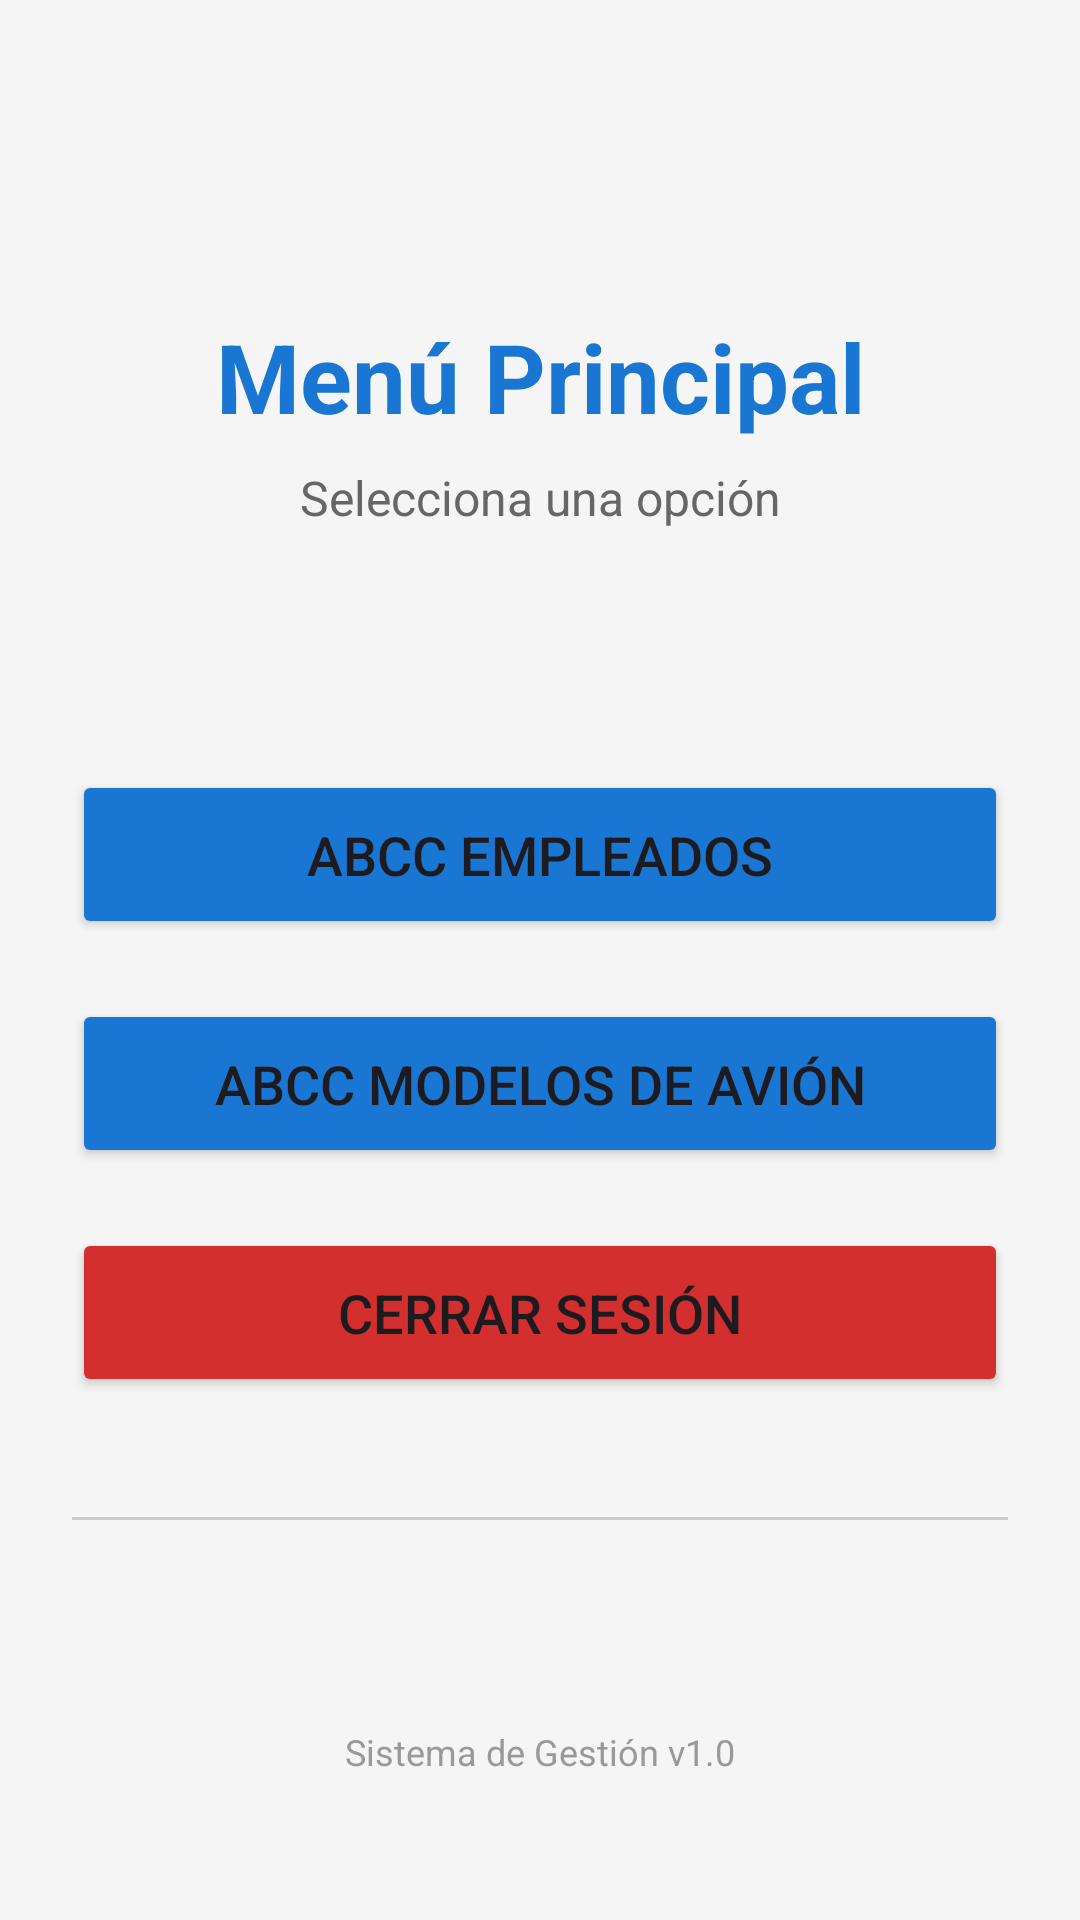

Here is an Android app screen rendered from its layout file. Give the layout XML and the strings, colors and styles it references.
<!-- AndroidManifest.xml: application theme Theme.Proyecto_Final_Taller_BD_Android -->
<!-- res/layout/activity_menu_inicio.xml -->
<?xml version="1.0" encoding="utf-8"?>
<androidx.constraintlayout.widget.ConstraintLayout xmlns:android="http://schemas.android.com/apk/res/android"
    xmlns:app="http://schemas.android.com/apk/res-auto"
    xmlns:tools="http://schemas.android.com/tools"
    android:layout_width="match_parent"
    android:layout_height="match_parent"
    android:background="#F5F5F5"
    android:padding="24dp">

    <TextView
        android:id="@+id/tvBienvenido"
        android:layout_width="wrap_content"
        android:layout_height="wrap_content"
        android:text="Menú Principal"
        android:textSize="32sp"
        android:textStyle="bold"
        android:textColor="#1976D2"
        android:layout_marginTop="80dp"
        app:layout_constraintTop_toTopOf="parent"
        app:layout_constraintStart_toStartOf="parent"
        app:layout_constraintEnd_toEndOf="parent" />

    
    <TextView
        android:id="@+id/tvSubtitulo"
        android:layout_width="wrap_content"
        android:layout_height="wrap_content"
        android:text="Selecciona una opción"
        android:textSize="16sp"
        android:textColor="#666666"
        android:layout_marginTop="8dp"
        app:layout_constraintTop_toBottomOf="@id/tvBienvenido"
        app:layout_constraintStart_toStartOf="parent"
        app:layout_constraintEnd_toEndOf="parent" />

    
    <Button
        android:id="@+id/btnEmpleados"
        android:layout_width="0dp"
        android:layout_height="wrap_content"
        android:text="ABCC Empleados"
        android:textSize="18sp"
        android:paddingVertical="16dp"
        android:backgroundTint="#1976D2"
        android:layout_marginTop="80dp"
        app:cornerRadius="12dp"
        app:layout_constraintTop_toBottomOf="@id/tvSubtitulo"
        app:layout_constraintStart_toStartOf="parent"
        app:layout_constraintEnd_toEndOf="parent" />

    
    <Button
        android:id="@+id/btnModelos"
        android:layout_width="0dp"
        android:layout_height="wrap_content"
        android:text="ABCC Modelos de Avión"
        android:textSize="18sp"
        android:paddingVertical="16dp"
        android:backgroundTint="#1976D2"
        android:layout_marginTop="20dp"
        app:cornerRadius="12dp"
        app:layout_constraintTop_toBottomOf="@id/btnEmpleados"
        app:layout_constraintStart_toStartOf="parent"
        app:layout_constraintEnd_toEndOf="parent" />

    
    <Button
        android:id="@+id/btnCerrarSesion"
        android:layout_width="0dp"
        android:layout_height="wrap_content"
        android:text="Cerrar Sesión"
        android:textSize="18sp"
        android:paddingVertical="16dp"
        android:backgroundTint="#D32F2F"
        android:layout_marginTop="20dp"
        app:cornerRadius="12dp"
        app:layout_constraintTop_toBottomOf="@id/btnModelos"
        app:layout_constraintStart_toStartOf="parent"
        app:layout_constraintEnd_toEndOf="parent" />

    
    <View
        android:id="@+id/lineaSeparadora"
        android:layout_width="0dp"
        android:layout_height="1dp"
        android:background="#CCCCCC"
        android:layout_marginTop="40dp"
        app:layout_constraintTop_toBottomOf="@id/btnCerrarSesion"
        app:layout_constraintStart_toStartOf="parent"
        app:layout_constraintEnd_toEndOf="parent" />

    
    <TextView
        android:id="@+id/tvFooter"
        android:layout_width="wrap_content"
        android:layout_height="wrap_content"
        android:text="Sistema de Gestión v1.0"
        android:textSize="12sp"
        android:textColor="#999999"
        android:layout_marginBottom="24dp"
        app:layout_constraintBottom_toBottomOf="parent"
        app:layout_constraintStart_toStartOf="parent"
        app:layout_constraintEnd_toEndOf="parent" />

</androidx.constraintlayout.widget.ConstraintLayout>
<!-- resources referenced by this layout -->
<resources>
  <style name="Theme.Proyecto_Final_Taller_BD_Android" parent="Base.Theme.Proyecto_Final_Taller_BD_Android" />
  <style name="Base.Theme.Proyecto_Final_Taller_BD_Android" parent="Theme.Material3.DayNight.NoActionBar">
          
          
      </style>
</resources>
